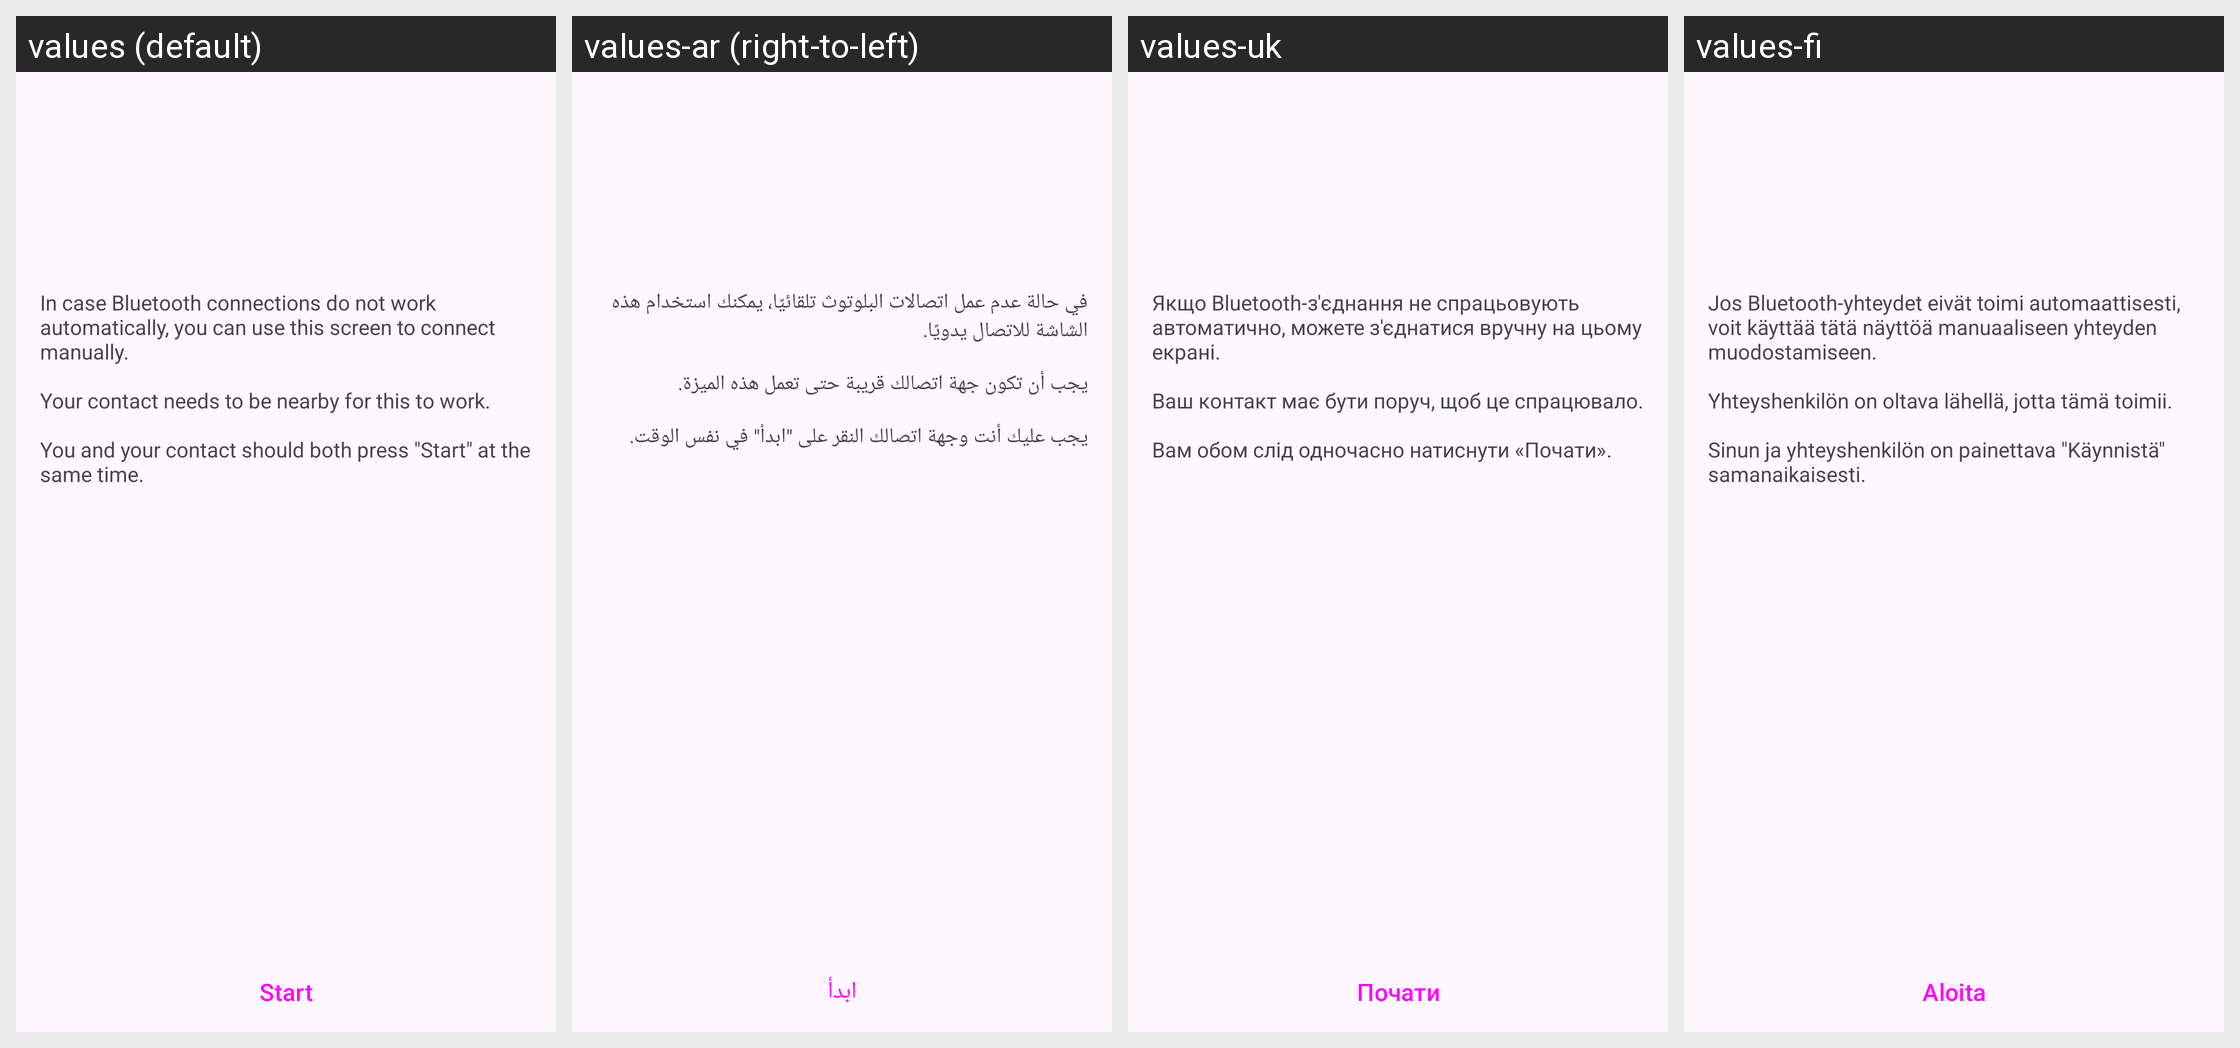

Locale-by-locale string values for the Android screen shown in this grid:
Android screen res/layout/fragment_bluetooth_intro.xml rendered under 4 locales, left to right: values (default), values-ar (right-to-left), values-uk, values-fi. Device: Nexus 5 (rendered at 1080×1920; each locale shown at half size, 540×960, under a caption strip naming it); theme AnonTheme.
Other locales in the repository, not shown: values-ast, values-az, values-bg, values-bn, values-br, values-bs, values-ca, values-cs, values-de, values-es, values-es-rCU, values-eu, values-fa, values-fr, values-gl, values-he, values-hi, values-hu, values-in, values-is, values-it, values-ja, values-ka, values-ko, values-lt, values-mk, values-ms, values-my, values-nb, values-nl, values-oc, values-pl, values-pt-rBR, values-pt-rPT, values-ro, values-ru, values-sk, values-sq, values-sr, values-sv, values-sw, values-sw-rTZ, values-th, values-tr, values-vi, values-zh-rCN, values-zh-rTW.
Strings drawn on this screen, with the default value and each locale's value (text and hints the layout hard-codes, and strings that could not be matched under every locale, appear in the picture but are not listed):

connect_via_bluetooth_intro
  values: In case Bluetooth connections do not work automatically, you can use this screen to connect manually.
      
      Your contact needs to be nearby for this to work.
      
      You and your contact should both press "Start" at the same time.
  values-ar: في حالة عدم عمل اتصالات البلوتوث تلقائيًا، يمكنك استخدام هذه الشاشة للاتصال يدويًا.
      
      يجب أن تكون جهة اتصالك قريبة حتى تعمل هذه الميزة.
      
      يجب عليك أنت وجهة اتصالك النقر على "ابدأ" في نفس الوقت.
  values-uk: Якщо Bluetooth-з'єднання не спрацьовують автоматично, можете з'єднатися вручну на цьому екрані.
      
      Ваш контакт має бути поруч, щоб це спрацювало.
      
      Вам обом слід одночасно натиснути «Почати».
  values-fi: Jos Bluetooth-yhteydet eivät toimi automaattisesti, voit käyttää tätä näyttöä manuaaliseen yhteyden muodostamiseen.
      
      Yhteyshenkilön on oltava lähellä, jotta tämä toimii.
      
      Sinun ja yhteyshenkilön on painettava "Käynnistä" samanaikaisesti.

start
  values: Start
  values-ar: ابدأ
  values-uk: Почати
  values-fi: Aloita
